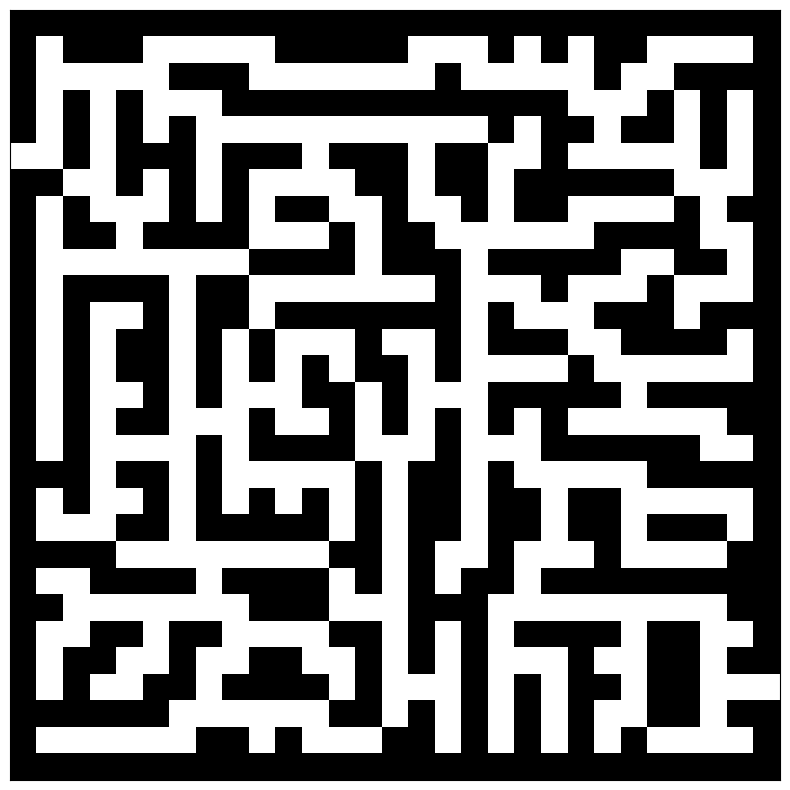

Write Python code to recreate this figure.
import numpy as np
import random as rand
import matplotlib.pyplot as pyplot
import sys


def create_maze(size):
    maze = np.ones((size, size), dtype=bool)
    return maze


def draw_maze(maze):
    pyplot.figure(figsize=(10, 10))
    pyplot.imshow(maze, cmap=pyplot.cm.binary, interpolation='nearest')
    pyplot.xticks([]), pyplot.yticks([])
    pyplot.show()


def release_kraken(maze, frontier_list, checked_list):
    row_index = maze.shape[0] - 1
    column_index = maze.shape[1] - 1
    start_row = rand.randint(1, row_index - 2)
    start_column = rand.randint(1, column_index - 2)
    frontier_list.append((start_row, start_column))
    checked_list.append((start_row, start_column))
    maze[start_row][start_column] = 0


def nearby_blocks(start_row, start_column):
    top = (start_row + 1, start_column)
    bottom = (start_row - 1, start_column)
    left = (start_row, start_column - 1)
    right = (start_row, start_column + 1)
    upper_right = (start_row + 1, start_column + 1)
    upper_left = (start_row + 1, start_column - 1)
    lower_right = (start_row - 1, start_column + 1)
    lower_left = (start_row - 1, start_column - 1)
    return top, bottom, left, right, upper_left, upper_right, lower_left, lower_right


def frontier_prep(maze, frontier_list, checked_list, direction):
    if direction not in frontier_list and direction not in checked_list and maze[direction] != 0:
        frontier_list.append(direction)


def prim_gen(maze, frontier_list, checked_list):
    row_index = maze.shape[0] - 1
    column_index = maze.shape[1] - 1
    start_row, start_column = rand.choice(frontier_list)
    top, bottom, left, right, upper_left, upper_right, lower_left, lower_right = nearby_blocks(start_row, start_column)
    cross = [maze[top], maze[bottom], maze[left], maze[right]]
    diagonals = [maze[upper_left], maze[upper_right], maze[lower_left], maze[lower_right]]
    if start_row in range(1, row_index - 1):
        if start_column in range(1, column_index - 1):
            # print(sorted(cross))
            if sorted(cross) == [0, 1, 1, 1] or sorted(cross) == [1, 1, 1, 1]:
                if sorted(diagonals) == [0, 1, 1, 1] or sorted(diagonals) == [1, 1, 1, 1]:
                    maze[start_row][start_column] = 0
                    for direction in [top, left, right, bottom]:
                        frontier_prep(maze, frontier_list, checked_list, direction)
        checked_list.append((start_row, start_column))


def main():
    maze = create_maze(30)
    frontier_list = []
    checked_list = []
    release_kraken(maze, frontier_list, checked_list)

    # while checked_list != frontier_list or run == 0:
    for i in range(0, 10000):
        prim_gen(maze, frontier_list, checked_list)
    maze = np.delete(maze, 29, 0)
    maze = np.delete(maze, 29, 1)
    maze[5][0] = 0
    maze[25][28] = 0
    maze[5][1] = 0
    maze[25][27] = 0
    draw_maze(maze)


main()
